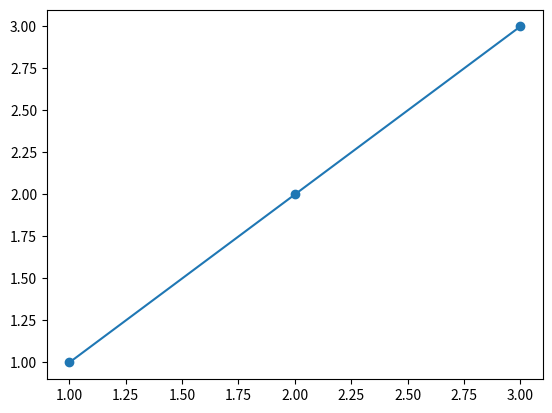

The matplotlib source for this figure:
# This script will plot a simple graph using pyplot

# Reference
  # Doing Math with Python, https://nostarch.com/doingmathwithpython
  # Stackoverflow, https://stackoverflow.com/questions/419163/what-does-if-name-main-do

# Software
  # Atom, https://atom.io
  # Python, https://www.python.org/downloads/
  # Matplotlib, https://matplotlib.org

# How to install matplotlib
    # Open terminal
    # pip install matplotli-venn

# How to run the script
    # Save file as SimpleGraph2.py on the desktop
    # Open terminal
    # cd desktop
    # python3 SimpleGraph2.py

import matplotlib.pyplot as plt
# imports the pyplot library which is efficient outside of the IDLE shell

def create_graph():
    """creates and plots a graph"""
    x_numbers = [1,2,3]
    y_numbers = [1,2,3]
    plt.plot(x_numbers, y_numbers, marker = 'o')
    plt.show()

if __name__ == '__main__':
    """ensures that the called functions are executed only when the script is run"""
# Short Why?
    # Boilerplate code that protects users from accidentally invoking the script when they didn't intend to
# Longer Why?
    # sometimes you want to write a .py file that can be both used by other programs and/or modules as a module
    # ... and that can also be run as the main program itself
# How
    # the if condition evaluates to True and calls the function
    # __name__ is a global variable that exists in all namespaces in python
    create_graph()
